Photos from the image-classification dataset "refined_rcnn" in the GitHub repository andrewsalim10/tugas_kel_pcdvk. Its 5 classes are: apple scab, apple black rot, apple cedar apple rust, apple healthy, apple healthy removed.

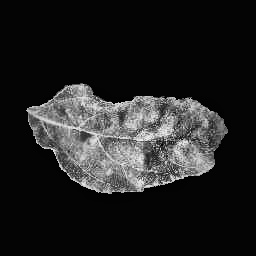
Label: apple scab

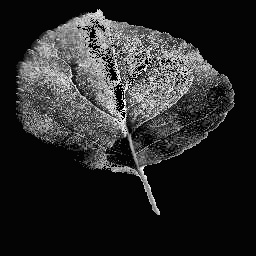
Label: apple healthy

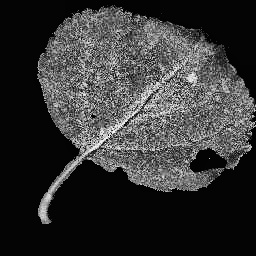
Label: apple black rot

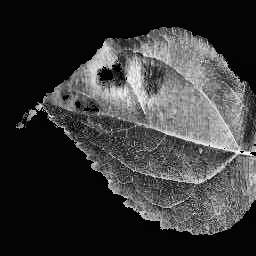
Label: apple scab

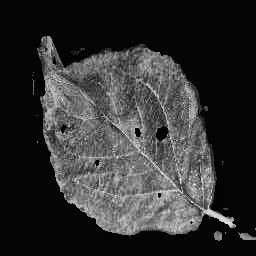
Label: apple cedar apple rust

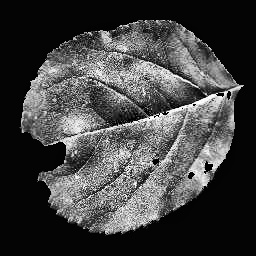
Label: apple black rot
